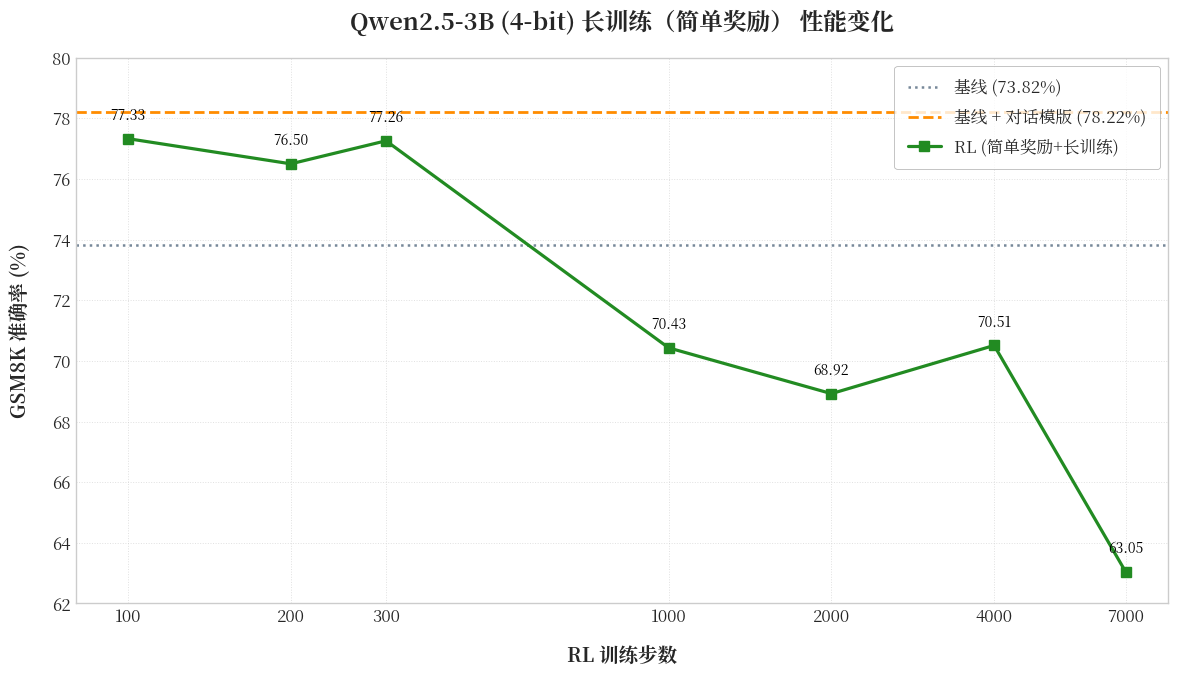

Write Python code to recreate this figure.
import matplotlib.pyplot as plt
import numpy as np
import math

# --- 图表样式与字体设置 ---
plt.style.use('seaborn-v0_8-whitegrid')

preferred_serif_fonts = [
    "Noto Serif CJK JP", "Songti SC", "SimSun",
    "WenQuanYi Zen Hei", "serif",
]
preferred_sans_serif_fonts = [
    "Noto Sans CJK JP", "WenQuanYi Micro Hei", "WenQuanYi Zen Hei",
    "Heiti SC", "Microsoft YaHei", "sans-serif",
]
plt.rcParams["font.serif"] = preferred_serif_fonts
plt.rcParams["font.sans-serif"] = preferred_sans_serif_fonts
plt.rcParams["font.family"] = "serif"
plt.rcParams["axes.unicode_minus"] = False

base_fontsize = 12
title_fontsize = base_fontsize + 5
axes_label_fontsize = base_fontsize + 2
tick_label_fontsize = base_fontsize
legend_fontsize = base_fontsize
value_on_point_fontsize = base_fontsize - 2 # 点上数值的字号

plt.rcParams['axes.labelsize'] = axes_label_fontsize
plt.rcParams['xtick.labelsize'] = tick_label_fontsize
plt.rcParams['ytick.labelsize'] = tick_label_fontsize
plt.rcParams['legend.fontsize'] = legend_fontsize
plt.rcParams['lines.markersize'] = 7 # RL曲线的标记大小
plt.rcParams['lines.linewidth'] = 2.0 # 基础线条宽度

# --- 数据定义 ---
model_name_display = "Qwen2.5-3B (4-bit) 长训练（简单奖励）"
model_name_file = model_name_display.replace(' ', '_').replace('(', '').replace(')', '').replace('/','_')

# RL训练数据 (从100步开始)
long_train_steps_rl = np.array([100, 200, 300, 1000, 2000, 4000, 7000])
long_train_accuracies_rl = np.array([77.33, 76.50, 77.26, 70.43, 68.92, 70.51, 63.05])

# X=0 时的基准值
baseline_no_template_accuracy = 73.82
baseline_with_template_accuracy = 78.22

# 颜色方案
color_baseline_orig = '#778899'             # 浅石板灰 (LightSlateGray) - 作为最底层的基线
color_baseline_prompt = '#FF8C00'           # 深橙色 (DarkOrange)
color_rl_long_train = 'forestgreen'          # 森绿色

# 标记样式 (RL曲线使用)
marker_rl_long_train = 's' # 方形标记

# 线条样式
linestyle_baseline_orig = ':'               # 点线 (更细微)
linestyle_baseline_prompt = '--'            # 虚线
linestyle_rl_tuned = '-'                    # 实线


fig, ax = plt.subplots(figsize=(12, 7))

# 1. 设置X轴为对数尺度
ax.set_xscale('log')

# 2. 绘制 "基线" 的水平参考线
ax.axhline(y=baseline_no_template_accuracy,
           color=color_baseline_orig,
           linestyle=linestyle_baseline_orig,
           linewidth=plt.rcParams['lines.linewidth'] - 0.2, # 比对话模版线略细
           label=f'基线 ({baseline_no_template_accuracy:.2f}%)')

# 3. 绘制 "基线 + 对话模版" 的水平参考线
ax.axhline(y=baseline_with_template_accuracy,
           color=color_baseline_prompt,
           linestyle=linestyle_baseline_prompt,
           linewidth=plt.rcParams['lines.linewidth'],
           label=f'基线 + 对话模版 ({baseline_with_template_accuracy:.2f}%)')

# 4. 绘制RL训练曲线 (从100步开始)
ax.plot(long_train_steps_rl, long_train_accuracies_rl,
        marker=marker_rl_long_train,
        color=color_rl_long_train,
        linestyle=linestyle_rl_tuned,
        linewidth=plt.rcParams['lines.linewidth'] + 0.3, # RL曲线略粗
        label='RL (简单奖励+长训练)')

# 5. 在RL曲线的点上显示数值
show_values_on_points = True
if show_values_on_points:
    for i, step in enumerate(long_train_steps_rl):
        ax.text(step, long_train_accuracies_rl[i] + 0.5, f'{long_train_accuracies_rl[i]:.2f}',
                ha='center', va='bottom', fontsize=value_on_point_fontsize, color='black') # 数值颜色统一为黑色以保证清晰

# --- 设置图表标题和标签 ---
ax.set_title(f'{model_name_display} 性能变化', fontweight='bold', fontsize=title_fontsize, pad=20)
ax.set_xlabel('RL 训练步数', fontweight='bold', labelpad=15)
ax.set_ylabel('GSM8K 准确率 (%)', fontweight='bold', labelpad=15)

# --- 设置坐标轴刻度和范围 ---
x_ticks_to_show = np.unique(np.sort(long_train_steps_rl))
ax.set_xticks(x_ticks_to_show)
ax.set_xticklabels([str(int(s)) for s in x_ticks_to_show])
ax.set_xlim(long_train_steps_rl[0] * 0.8, long_train_steps_rl[-1] * 1.2) # X轴范围基于RL数据点

all_y_values_plot = np.concatenate(([baseline_no_template_accuracy, baseline_with_template_accuracy], long_train_accuracies_rl))
y_min_plot = math.floor(np.min(all_y_values_plot)) - 1
y_max_plot = math.ceil(np.max(all_y_values_plot)) + 1
ax.set_ylim(y_min_plot, y_max_plot)
ax.set_yticks(np.arange(y_min_plot, y_max_plot + 1, 2))

# --- 图例 ---
legend = ax.legend(loc='upper right', fontsize=legend_fontsize, frameon=True, borderpad=0.8, labelspacing=0.7)
legend.get_frame().set_edgecolor('darkgray')
legend.get_frame().set_linewidth(0.6)


# --- 网格线 ---
ax.grid(True, which="major", ls=":", alpha=0.6, linewidth=0.7)

# ... (其他美化和保存代码) ...
plt.tight_layout(pad=1.5)
file_name = f"{model_name_file}_log_plot_two_lines.png"
plt.savefig(file_name, dpi=300, bbox_inches='tight')
print(f"图表已保存为: {file_name}")
plt.show()